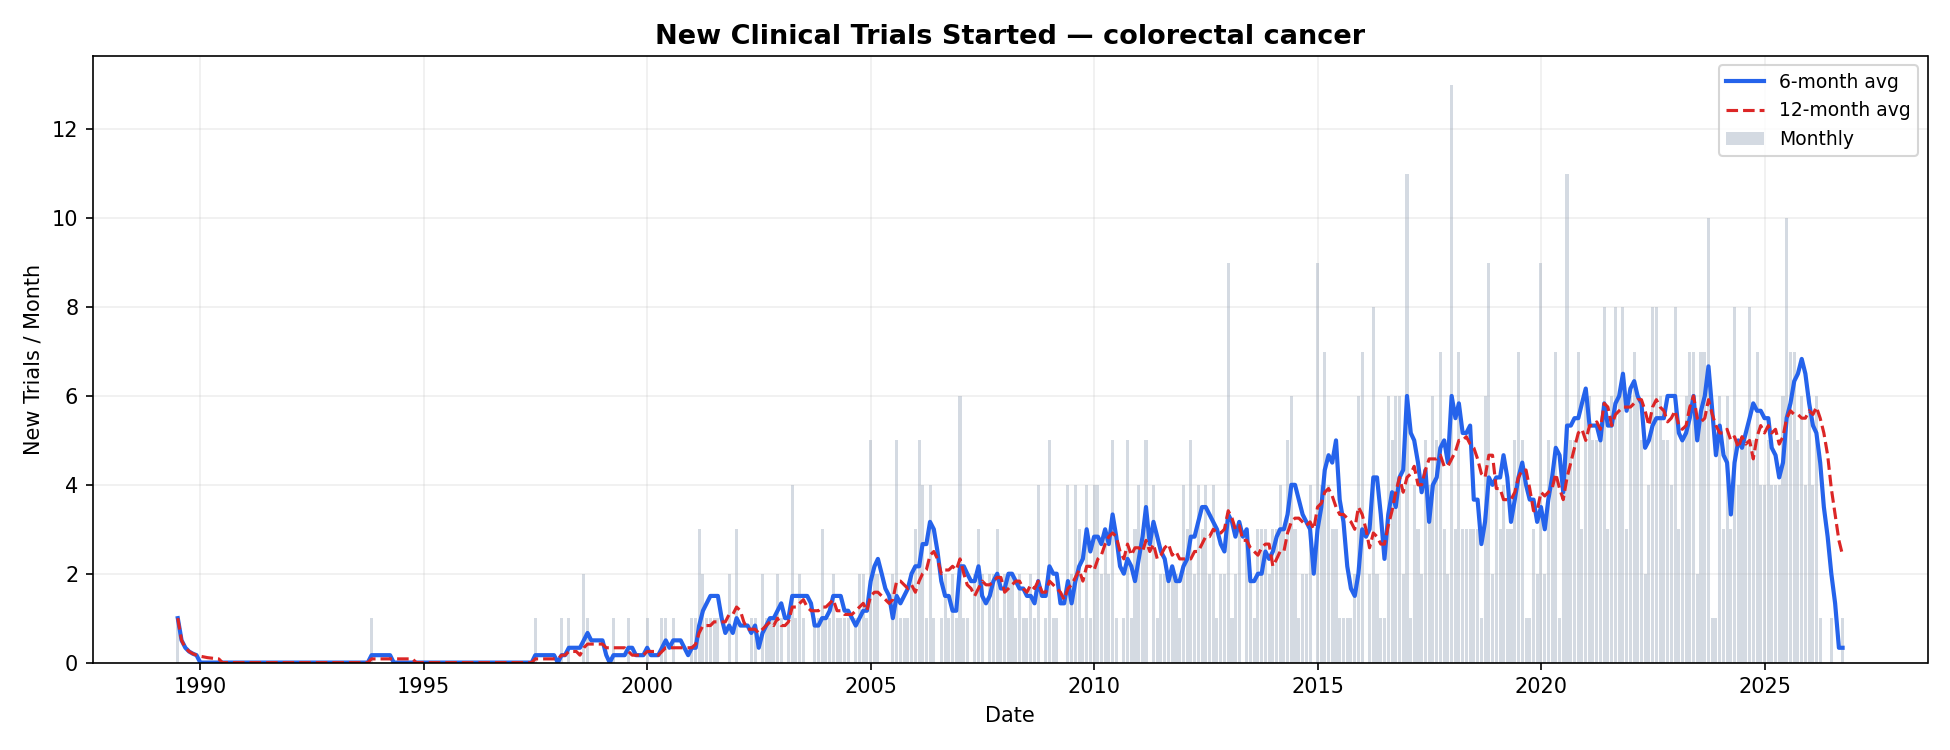

The file beside this chart, header and first rows:
month, new_trials, total_enrollment, cumulative_trials, rolling_6m, rolling_12m
1989-07-01, 1, 2151, 1, 1.0, 1.0
1989-08-01, 0, 0.0, 1, 0.5, 0.5
1989-09-01, 0, 0.0, 1, 0.3333, 0.3333
1989-10-01, 0, 0.0, 1, 0.25, 0.25
1989-11-01, 0, 0.0, 1, 0.2, 0.2
1989-12-01, 0, 0.0, 1, 0.1667, 0.1667
1990-01-01, 0, 0.0, 1, 0.0, 0.1429
1990-02-01, 0, 0.0, 1, 0.0, 0.125
1990-03-01, 0, 0.0, 1, 0.0, 0.1111
1990-04-01, 0, 0.0, 1, 0.0, 0.1
1990-05-01, 0, 0.0, 1, 0.0, 0.09091
1990-06-01, 0, 0.0, 1, 0.0, 0.08333
1990-07-01, 0, 0.0, 1, 0.0, 0.0
1990-08-01, 0, 0.0, 1, 0.0, 0.0
1990-09-01, 0, 0.0, 1, 0.0, 0.0
1990-10-01, 0, 0.0, 1, 0.0, 0.0
1990-11-01, 0, 0.0, 1, 0.0, 0.0
1990-12-01, 0, 0.0, 1, 0.0, 0.0
1991-01-01, 0, 0.0, 1, 0.0, 0.0
1991-02-01, 0, 0.0, 1, 0.0, 0.0
1991-03-01, 0, 0.0, 1, 0.0, 0.0
1991-04-01, 0, 0.0, 1, 0.0, 0.0
1991-05-01, 0, 0.0, 1, 0.0, 0.0
1991-06-01, 0, 0.0, 1, 0.0, 0.0
1991-07-01, 0, 0.0, 1, 0.0, 0.0
1991-08-01, 0, 0.0, 1, 0.0, 0.0
1991-09-01, 0, 0.0, 1, 0.0, 0.0
1991-10-01, 0, 0.0, 1, 0.0, 0.0
1991-11-01, 0, 0.0, 1, 0.0, 0.0
1991-12-01, 0, 0.0, 1, 0.0, 0.0
1992-01-01, 0, 0.0, 1, 0.0, 0.0
1992-02-01, 0, 0.0, 1, 0.0, 0.0
1992-03-01, 0, 0.0, 1, 0.0, 0.0
1992-04-01, 0, 0.0, 1, 0.0, 0.0
1992-05-01, 0, 0.0, 1, 0.0, 0.0
1992-06-01, 0, 0.0, 1, 0.0, 0.0
1992-07-01, 0, 0.0, 1, 0.0, 0.0
1992-08-01, 0, 0.0, 1, 0.0, 0.0
1992-09-01, 0, 0.0, 1, 0.0, 0.0
1992-10-01, 0, 0.0, 1, 0.0, 0.0
1992-11-01, 0, 0.0, 1, 0.0, 0.0
1992-12-01, 0, 0.0, 1, 0.0, 0.0
1993-01-01, 0, 0.0, 1, 0.0, 0.0
1993-02-01, 0, 0.0, 1, 0.0, 0.0
1993-03-01, 0, 0.0, 1, 0.0, 0.0
1993-04-01, 0, 0.0, 1, 0.0, 0.0
1993-05-01, 0, 0.0, 1, 0.0, 0.0
1993-06-01, 0, 0.0, 1, 0.0, 0.0
1993-07-01, 0, 0.0, 1, 0.0, 0.0
1993-08-01, 0, 0.0, 1, 0.0, 0.0
1993-09-01, 0, 0.0, 1, 0.0, 0.0
1993-10-01, 0, 0.0, 1, 0.0, 0.0
1993-11-01, 1, 636.0, 2, 0.1667, 0.08333
1993-12-01, 0, 0.0, 2, 0.1667, 0.08333
1994-01-01, 0, 0.0, 2, 0.1667, 0.08333
1994-02-01, 0, 0.0, 2, 0.1667, 0.08333
1994-03-01, 0, 0.0, 2, 0.1667, 0.08333
1994-04-01, 0, 0.0, 2, 0.1667, 0.08333
1994-05-01, 0, 0.0, 2, 0.0, 0.08333
1994-06-01, 0, 0.0, 2, 0.0, 0.08333
... 388 more rows
